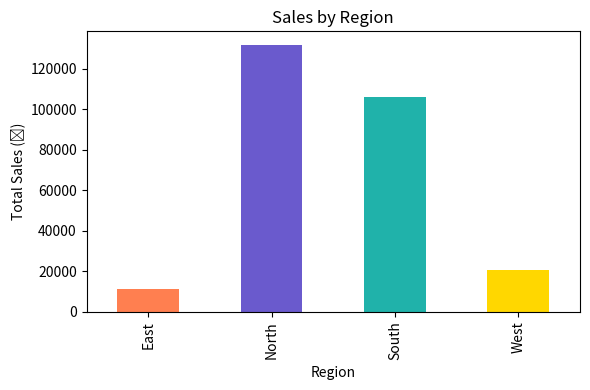
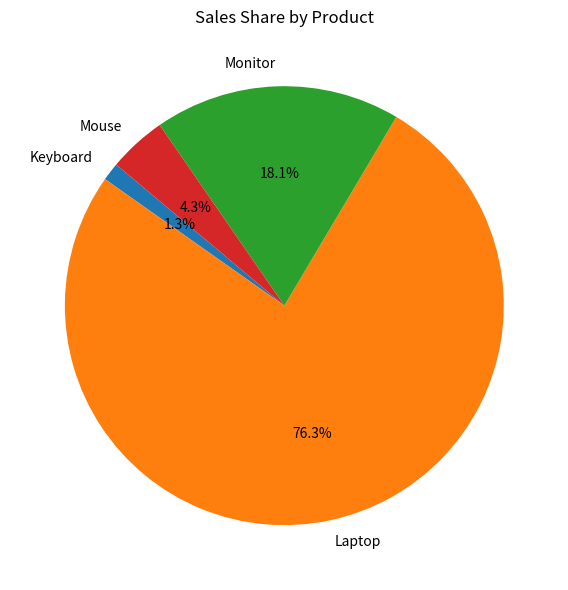
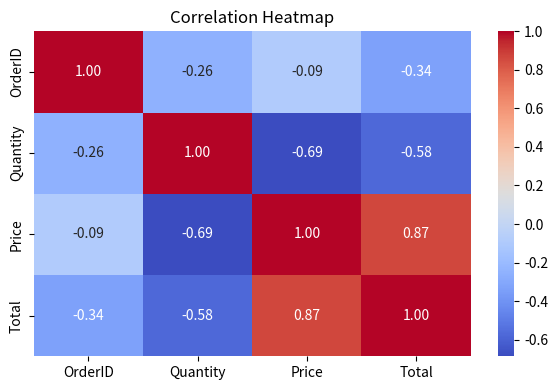

Reproduce these figures in Python, in order.
import pandas as pd

data = {
    'OrderID': [101, 102, 103, 104, 105, 106, 107, 108],
    'Product': ['Laptop', 'Mouse', 'Laptop', 'Keyboard', 'Monitor', 'Mouse', 'Monitor', 'Laptop'],
    'Region': ['North', 'East', 'South', 'West', 'North', 'East', 'West', 'South'],
    'Quantity': [2, 10, 1, 3, 4, 7, 2, 1],
    'Price': [50000, 700, 52000, 1200, 8000, 650, 8500, 54000]
}

df = pd.DataFrame(data)
df['Total'] = df['Quantity'] * df['Price']
print("Sales Data:\n", df)
# 1. Total sales
print("\nTotal Sales (₹):", df['Total'].sum())

# 2. Sales by region
print("\nSales by Region:\n", df.groupby('Region')['Total'].sum())

# 3. Best-selling product
best_product = df.groupby('Product')['Quantity'].sum().idxmax()
print("\nBest-Selling Product:", best_product)

# 4. Highest order value
highest_order = df.loc[df['Total'].idxmax()]
print("\nHighest Order:\n", highest_order)
import matplotlib.pyplot as plt
import seaborn as sns

# Bar Chart: Sales by Region
region_sales = df.groupby('Region')['Total'].sum()
plt.figure(figsize=(6, 4))
region_sales.plot(kind='bar', color=['#FF7F50', '#6A5ACD', '#20B2AA', '#FFD700'])
plt.title('Sales by Region')
plt.xlabel('Region')
plt.ylabel('Total Sales (₹)')
plt.tight_layout()
plt.show()
# Pie Chart: Product Share
product_sales = df.groupby('Product')['Total'].sum()
plt.figure(figsize=(6, 6))
product_sales.plot(kind='pie', autopct='%1.1f%%', startangle=140)
plt.title('Sales Share by Product')
plt.ylabel('')
plt.tight_layout()
plt.show()

# Heatmap: Correlation
plt.figure(figsize=(6, 4))
sns.heatmap(df.corr(numeric_only=True), annot=True, cmap="coolwarm", fmt=".2f")
plt.title('Correlation Heatmap')
plt.tight_layout()
plt.show()

df.to_csv("final_sales_report.csv", index=False)
print("\nFinal Sales Report saved as final_sales_report.csv")
df.to_csv("final_sales_report.csv", index=False)
print("\nFinal Sales Report saved as final_sales_report.csv")